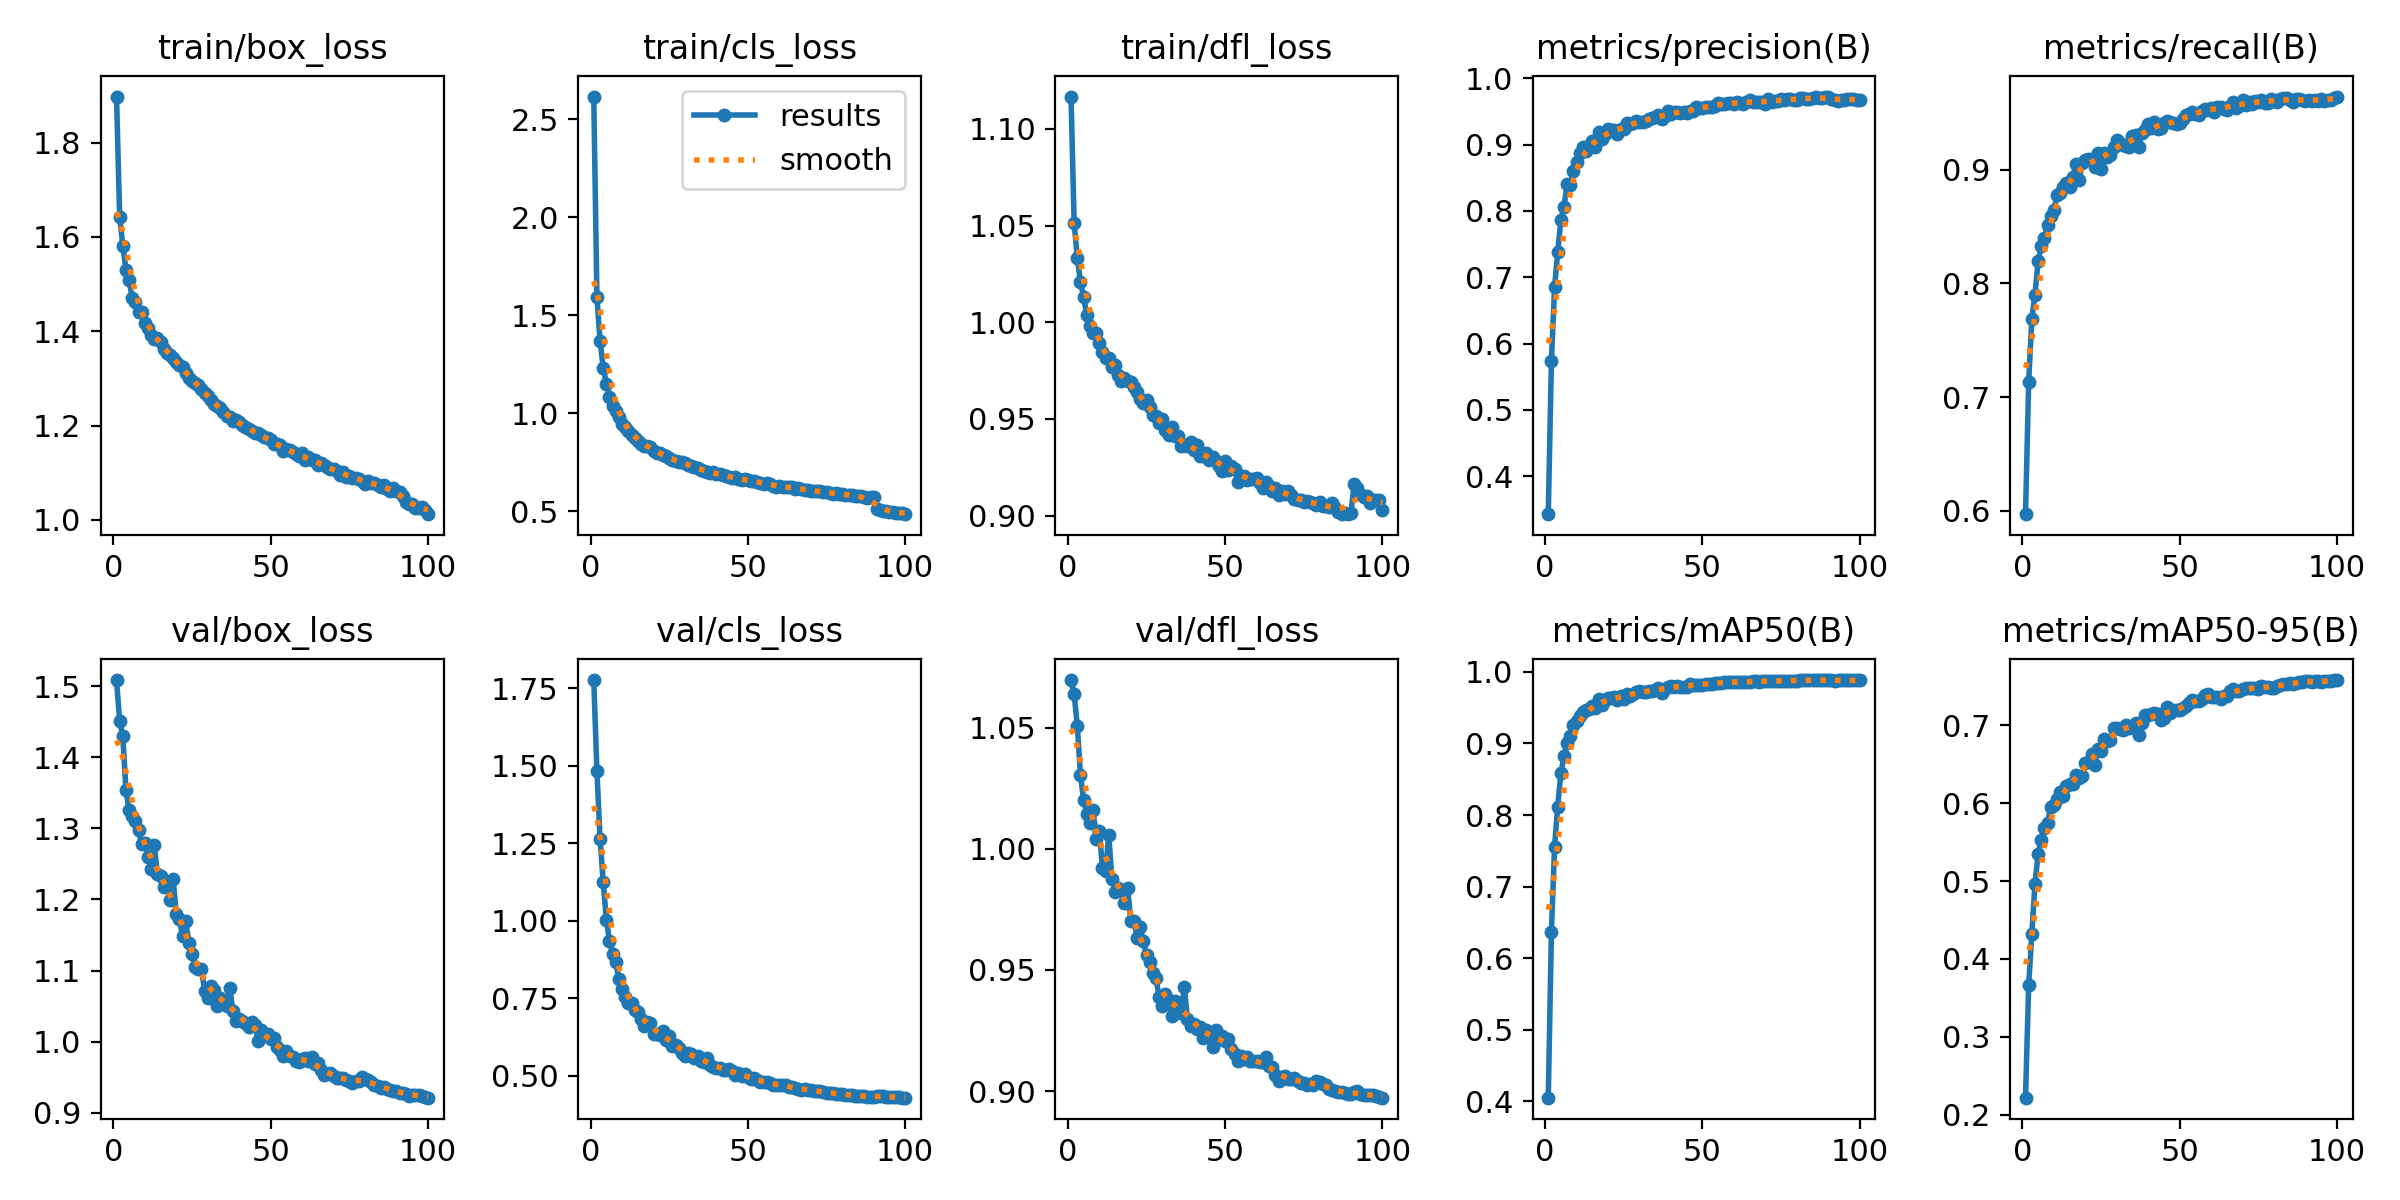

The table this chart was drawn from, first rows:
epoch, time, train/box_loss, train/cls_loss, train/dfl_loss, metrics/precision(B), metrics/recall(B), metrics/mAP50(B), metrics/mAP50-95(B), val/box_loss, val/cls_loss, val/dfl_loss, lr/pg0, lr/pg1, lr/pg2
1, 1175, 1.898, 2.615, 1.117, 0.343, 0.5971, 0.4051, 0.2218, 1.509, 1.776, 1.07, 0.0002082, 0.0002082, 0.0002082
2, 1913, 1.642, 1.594, 1.051, 0.5746, 0.7131, 0.6371, 0.366, 1.45, 1.484, 1.064, 0.0004124, 0.0004124, 0.0004124
3, 2619, 1.581, 1.369, 1.033, 0.6848, 0.7686, 0.7554, 0.432, 1.429, 1.263, 1.051, 0.0006125, 0.0006125, 0.0006125
4, 3362, 1.531, 1.233, 1.021, 0.7376, 0.7901, 0.8118, 0.4964, 1.354, 1.126, 1.03, 0.0006064, 0.0006064, 0.0006064
5, 4118, 1.508, 1.152, 1.013, 0.7856, 0.8194, 0.8581, 0.5346, 1.325, 1.003, 1.02, 0.0006002, 0.0006002, 0.0006002
6, 4858, 1.47, 1.084, 1.004, 0.8066, 0.8332, 0.8821, 0.5528, 1.318, 0.9352, 1.014, 0.0005941, 0.0005941, 0.0005941
7, 5649, 1.462, 1.039, 0.9981, 0.8401, 0.8397, 0.901, 0.5687, 1.31, 0.893, 1.011, 0.0005879, 0.0005879, 0.0005879
8, 6634, 1.441, 1.013, 0.9943, 0.8392, 0.8509, 0.9099, 0.5747, 1.297, 0.8655, 1.016, 0.0005817, 0.0005817, 0.0005817
9, 7699, 1.44, 0.984, 0.9946, 0.8595, 0.8591, 0.9259, 0.595, 1.277, 0.811, 1.004, 0.0005755, 0.0005755, 0.0005755
10, 8563, 1.418, 0.9439, 0.9895, 0.8741, 0.8643, 0.9318, 0.5981, 1.279, 0.7809, 1.007, 0.0005693, 0.0005693, 0.0005693
11, 9273, 1.407, 0.9315, 0.9844, 0.8872, 0.8778, 0.9385, 0.6053, 1.26, 0.755, 0.9921, 0.0005631, 0.0005631, 0.0005631
12, 9932, 1.392, 0.9081, 0.9816, 0.8957, 0.8793, 0.9436, 0.6143, 1.242, 0.7335, 0.9909, 0.0005569, 0.0005569, 0.0005569
13, 10626, 1.383, 0.8876, 0.9816, 0.891, 0.8842, 0.9466, 0.6094, 1.276, 0.7345, 1.006, 0.0005508, 0.0005508, 0.0005508
14, 11282, 1.385, 0.8767, 0.977, 0.8981, 0.888, 0.9484, 0.6216, 1.236, 0.7116, 0.9874, 0.0005446, 0.0005446, 0.0005446
15, 11932, 1.378, 0.8595, 0.9779, 0.906, 0.8851, 0.952, 0.6252, 1.233, 0.7048, 0.9823, 0.0005384, 0.0005384, 0.0005384
16, 12577, 1.363, 0.8442, 0.9725, 0.8957, 0.893, 0.9502, 0.6253, 1.217, 0.6827, 0.984, 0.0005322, 0.0005322, 0.0005322
17, 13225, 1.354, 0.8318, 0.9696, 0.9189, 0.9048, 0.9622, 0.6369, 1.219, 0.6607, 0.983, 0.000526, 0.000526, 0.000526
18, 13873, 1.349, 0.8359, 0.971, 0.908, 0.8904, 0.9541, 0.633, 1.2, 0.6744, 0.9777, 0.0005198, 0.0005198, 0.0005198
19, 14526, 1.343, 0.826, 0.9697, 0.9158, 0.9056, 0.9607, 0.6347, 1.229, 0.6707, 0.9839, 0.0005136, 0.0005136, 0.0005136
20, 15380, 1.335, 0.8097, 0.9692, 0.9238, 0.9082, 0.9634, 0.6517, 1.179, 0.6332, 0.97, 0.0005074, 0.0005074, 0.0005074
21, 16436, 1.329, 0.7985, 0.9667, 0.9215, 0.9089, 0.9637, 0.6536, 1.173, 0.6362, 0.9701, 0.0005012, 0.0005012, 0.0005012
22, 17512, 1.324, 0.798, 0.9638, 0.9213, 0.9092, 0.9654, 0.6631, 1.148, 0.6299, 0.9633, 0.0004951, 0.0004951, 0.0004951
23, 18615, 1.312, 0.7882, 0.9602, 0.9159, 0.9024, 0.9601, 0.649, 1.169, 0.645, 0.9677, 0.0004889, 0.0004889, 0.0004889
24, 19530, 1.301, 0.7808, 0.9585, 0.9229, 0.9143, 0.9661, 0.6702, 1.138, 0.6164, 0.9619, 0.0004827, 0.0004827, 0.0004827
25, 20267, 1.295, 0.7705, 0.96, 0.9227, 0.9007, 0.962, 0.6667, 1.123, 0.6286, 0.9561, 0.0004765, 0.0004765, 0.0004765
26, 20990, 1.291, 0.7633, 0.9563, 0.9326, 0.9146, 0.9691, 0.6825, 1.105, 0.5975, 0.9532, 0.0004703, 0.0004703, 0.0004703
27, 21715, 1.286, 0.7576, 0.952, 0.9315, 0.9109, 0.9669, 0.6801, 1.102, 0.6003, 0.9488, 0.0004641, 0.0004641, 0.0004641
28, 22450, 1.278, 0.753, 0.9513, 0.9326, 0.9129, 0.9688, 0.6815, 1.102, 0.5911, 0.9466, 0.0004579, 0.0004579, 0.0004579
29, 23105, 1.269, 0.7509, 0.9477, 0.9353, 0.92, 0.9722, 0.6961, 1.072, 0.5732, 0.9391, 0.0004518, 0.0004518, 0.0004518
30, 23755, 1.263, 0.7456, 0.9498, 0.9338, 0.9261, 0.9728, 0.6969, 1.061, 0.5641, 0.9352, 0.0004456, 0.0004456, 0.0004456
31, 24406, 1.255, 0.737, 0.9441, 0.9341, 0.9236, 0.9725, 0.6952, 1.079, 0.5748, 0.94, 0.0004394, 0.0004394, 0.0004394
32, 25058, 1.246, 0.7336, 0.9416, 0.9348, 0.9218, 0.9723, 0.6939, 1.073, 0.5715, 0.9374, 0.0004332, 0.0004332, 0.0004332
33, 25708, 1.241, 0.7286, 0.9456, 0.9385, 0.9206, 0.973, 0.7005, 1.051, 0.5583, 0.9312, 0.000427, 0.000427, 0.000427
34, 26362, 1.237, 0.7211, 0.941, 0.9405, 0.92, 0.9737, 0.6971, 1.062, 0.5645, 0.9371, 0.0004208, 0.0004208, 0.0004208
35, 27010, 1.228, 0.7128, 0.9412, 0.9418, 0.9292, 0.975, 0.6984, 1.055, 0.5492, 0.9339, 0.0004146, 0.0004146, 0.0004146
36, 27657, 1.221, 0.705, 0.936, 0.9438, 0.9306, 0.9778, 0.7033, 1.051, 0.5441, 0.9323, 0.0004084, 0.0004084, 0.0004084
37, 28306, 1.218, 0.703, 0.9364, 0.938, 0.9195, 0.9708, 0.6877, 1.075, 0.5587, 0.943, 0.0004022, 0.0004022, 0.0004022
38, 28955, 1.209, 0.6963, 0.9358, 0.9432, 0.9325, 0.9767, 0.7035, 1.043, 0.536, 0.93, 0.0003961, 0.0003961, 0.0003961
39, 29612, 1.212, 0.7025, 0.9383, 0.9499, 0.9344, 0.9782, 0.7134, 1.029, 0.5296, 0.9267, 0.0003899, 0.0003899, 0.0003899
40, 30261, 1.207, 0.6908, 0.9337, 0.9461, 0.9405, 0.9799, 0.7139, 1.032, 0.5241, 0.9277, 0.0003837, 0.0003837, 0.0003837
41, 30926, 1.201, 0.6893, 0.9365, 0.9492, 0.9364, 0.9792, 0.7142, 1.029, 0.5262, 0.9258, 0.0003775, 0.0003775, 0.0003775
42, 31577, 1.197, 0.6857, 0.931, 0.9494, 0.9417, 0.9807, 0.7158, 1.026, 0.5186, 0.9265, 0.0003713, 0.0003713, 0.0003713
43, 32229, 1.193, 0.679, 0.9308, 0.9482, 0.9359, 0.9795, 0.7148, 1.021, 0.5188, 0.9219, 0.0003651, 0.0003651, 0.0003651
44, 32881, 1.189, 0.6776, 0.9324, 0.9497, 0.9365, 0.9789, 0.7064, 1.028, 0.523, 0.9254, 0.0003589, 0.0003589, 0.0003589
45, 33535, 1.183, 0.6712, 0.9287, 0.948, 0.9407, 0.9795, 0.7096, 1.024, 0.5144, 0.9228, 0.0003527, 0.0003527, 0.0003527
46, 34186, 1.184, 0.6737, 0.9303, 0.9505, 0.9423, 0.9824, 0.7235, 1.001, 0.5028, 0.9184, 0.0003466, 0.0003466, 0.0003466
47, 34834, 1.18, 0.6649, 0.9282, 0.9512, 0.9417, 0.981, 0.7157, 1.016, 0.5096, 0.9251, 0.0003404, 0.0003404, 0.0003404
48, 35484, 1.175, 0.6609, 0.9259, 0.9567, 0.9406, 0.9819, 0.7197, 1.008, 0.5002, 0.9215, 0.0003342, 0.0003342, 0.0003342
49, 36135, 1.174, 0.6657, 0.9232, 0.9554, 0.94, 0.9822, 0.7201, 1.01, 0.5042, 0.9227, 0.000328, 0.000328, 0.000328
50, 36791, 1.17, 0.6591, 0.9283, 0.9548, 0.941, 0.9819, 0.7192, 1.004, 0.4975, 0.9208, 0.0003218, 0.0003218, 0.0003218
51, 37442, 1.16, 0.6538, 0.9234, 0.9573, 0.9444, 0.9831, 0.7218, 1.005, 0.4909, 0.9214, 0.0003156, 0.0003156, 0.0003156
52, 38092, 1.162, 0.6526, 0.926, 0.9568, 0.9479, 0.9834, 0.725, 0.9919, 0.4928, 0.9172, 0.0003094, 0.0003094, 0.0003094
53, 38739, 1.158, 0.6501, 0.924, 0.9565, 0.949, 0.9837, 0.7285, 0.9878, 0.4854, 0.9154, 0.0003033, 0.0003033, 0.0003033
54, 39391, 1.145, 0.6473, 0.9176, 0.9588, 0.9508, 0.9849, 0.7321, 0.9802, 0.4808, 0.9123, 0.0002971, 0.0002971, 0.0002971
55, 40040, 1.151, 0.6422, 0.9205, 0.9627, 0.9491, 0.9848, 0.7309, 0.9868, 0.4784, 0.9145, 0.0002909, 0.0002909, 0.0002909
56, 40690, 1.149, 0.6456, 0.9208, 0.9615, 0.9479, 0.984, 0.7311, 0.9799, 0.4793, 0.9133, 0.0002847, 0.0002847, 0.0002847
57, 41332, 1.145, 0.64, 0.9185, 0.9611, 0.9514, 0.9855, 0.7344, 0.9778, 0.4777, 0.914, 0.0002785, 0.0002785, 0.0002785
58, 41975, 1.139, 0.6292, 0.9188, 0.9631, 0.9536, 0.9862, 0.7392, 0.9735, 0.47, 0.9126, 0.0002723, 0.0002723, 0.0002723
59, 42620, 1.135, 0.6251, 0.9188, 0.963, 0.9523, 0.9862, 0.7407, 0.9713, 0.4702, 0.9123, 0.0002661, 0.0002661, 0.0002661
60, 43260, 1.141, 0.6319, 0.9195, 0.9604, 0.9542, 0.9854, 0.7359, 0.9756, 0.4714, 0.9124, 0.0002599, 0.0002599, 0.0002599
... 40 more rows
